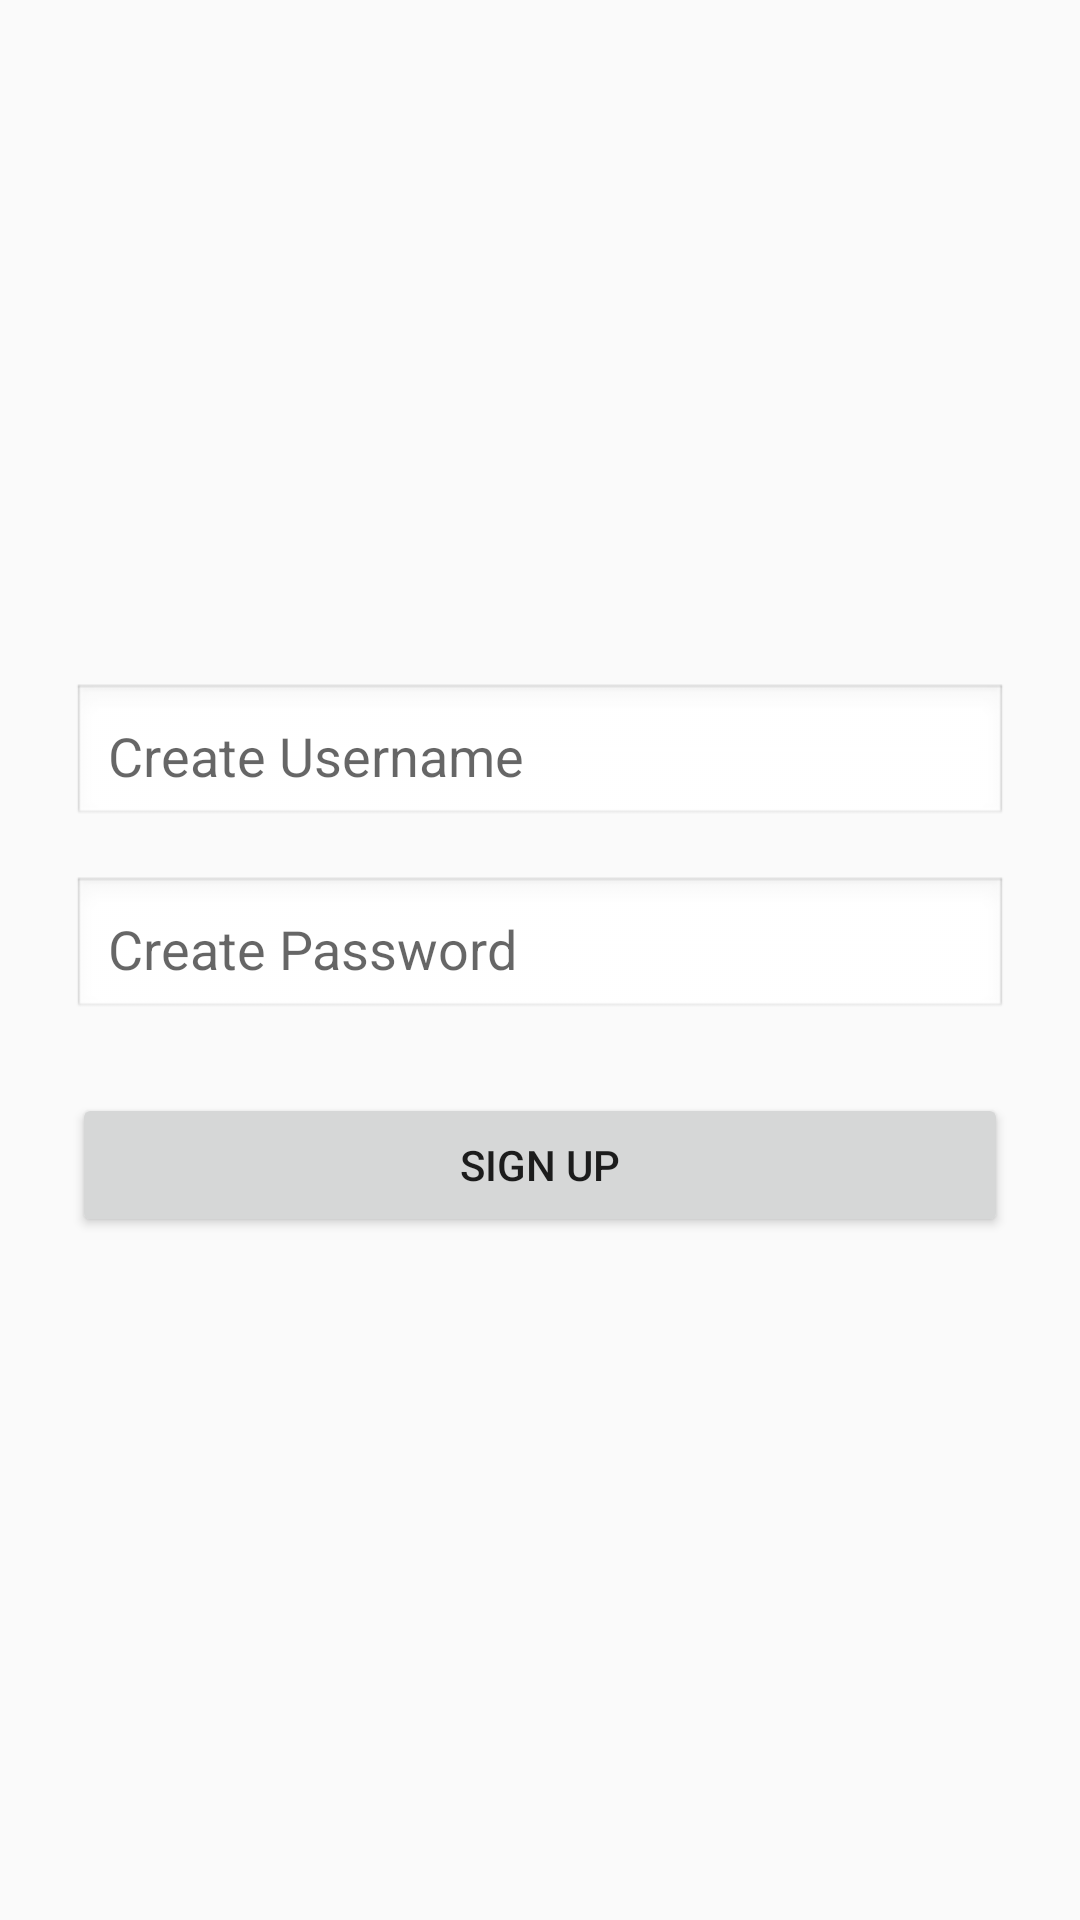

The Android layout XML behind this screen, and the referenced resources:
<!-- AndroidManifest.xml: application theme Theme.AI_ChatBot -->
<!-- res/layout/activity_signup.xml -->
<?xml version="1.0" encoding="utf-8"?>
<LinearLayout xmlns:android="http://schemas.android.com/apk/res/android"
    android:orientation="vertical"
    android:layout_width="match_parent"
    android:layout_height="match_parent"
    android:gravity="center"
    android:padding="24dp"
    android:background="#FAFAFA">

    <EditText
        android:id="@+id/editTextUsername"
        android:layout_width="match_parent"
        android:layout_height="wrap_content"
        android:hint="Create Username"
        android:padding="12dp"
        android:background="@android:drawable/edit_text"
        android:layout_marginBottom="16dp" />

    <EditText
        android:id="@+id/editTextPassword"
        android:layout_width="match_parent"
        android:layout_height="wrap_content"
        android:hint="Create Password"
        android:inputType="textPassword"
        android:padding="12dp"
        android:background="@android:drawable/edit_text"
        android:layout_marginBottom="24dp" />

    <Button
        android:id="@+id/buttonSignUp"
        android:layout_width="match_parent"
        android:layout_height="wrap_content"
        android:text="Sign Up" />

</LinearLayout>
<!-- resources referenced by this layout -->
<resources>
  <style name="Theme.AI_ChatBot" parent="Theme.MaterialComponents.DayNight.DarkActionBar">
          
          <item name="colorPrimary">@color/purple_500</item>
          <item name="colorPrimaryVariant">@color/purple_700</item>
          <item name="colorOnPrimary">@color/white</item>
          
          <item name="colorSecondary">@color/teal_200</item>
          <item name="colorSecondaryVariant">@color/teal_700</item>
          <item name="colorOnSecondary">@color/black</item>
          
          <item name="android:statusBarColor">?attr/colorPrimaryVariant</item>
          
      </style>
  <!-- not gathered from this repository: default colours our renderer supplied (Android Studio template values) -->
  <color name="purple_500">#FF6200EE</color>
  <color name="purple_700">#FF3700B3</color>
  <color name="teal_200">#FF03DAC5</color>
  <color name="teal_700">#FF018786</color>
  <color name="black">#FF000000</color>
  <color name="white">#FFFFFFFF</color>
</resources>
